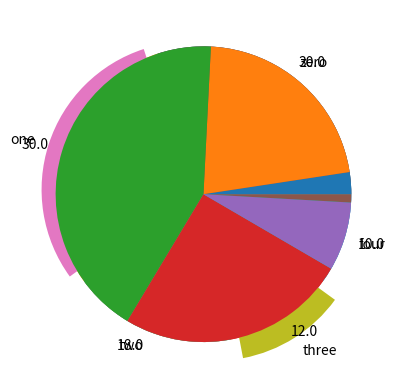

Source code (Python):
# import libraries
import matplotlib.pyplot as plt
import numpy as np

## create data for the plot

nbins = 5
totalN = 100

rawdata = np.ceil(np.logspace(np.log10(1/2),np.log10(nbins-.01),totalN))


# prepare data for pie chart
uniquenums = np.unique(rawdata)
data4pie = np.zeros(len(uniquenums))

for i in range(len(uniquenums)):
    data4pie[i] = sum(rawdata==uniquenums[i])


# show the pie chart
plt.pie(data4pie,labels=100*data4pie/sum(data4pie))
plt.show()

# another option
plt.pie(data4pie,labels=['zero','one','two','three','four'],explode=[0,.1,0,.15,0])
plt.show()

## for continuous data

# generate log-normal distribution
data = np.exp( np.random.randn(1000)/10 )


# generate bins using histogram
histout = np.histogram(data,bins=6)

# and show that as a pie chart
plt.pie(histout[0])
plt.show()